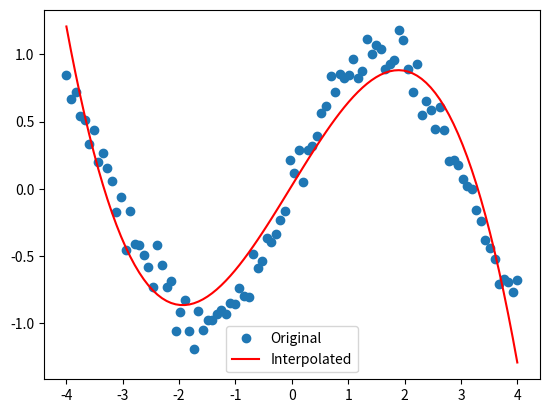

This chart was generated by the following Python code:
import numpy as np
from scipy import interpolate
import matplotlib.pyplot as plt


def main():
    x  = np.linspace(-4, 4, 100)
    noise = np.random.normal(0, 0000.1, 100)
    y  = np.sin(x) + noise
    yinterp = interpolate.UnivariateSpline(x, y, s = 5e8)(x)
    plt.plot(x, y, 'o', label = 'Original')
    plt.plot(x, yinterp, 'r', label = 'Interpolated')
    plt.legend()
    plt.show()


if __name__ == '__main__':
    main()